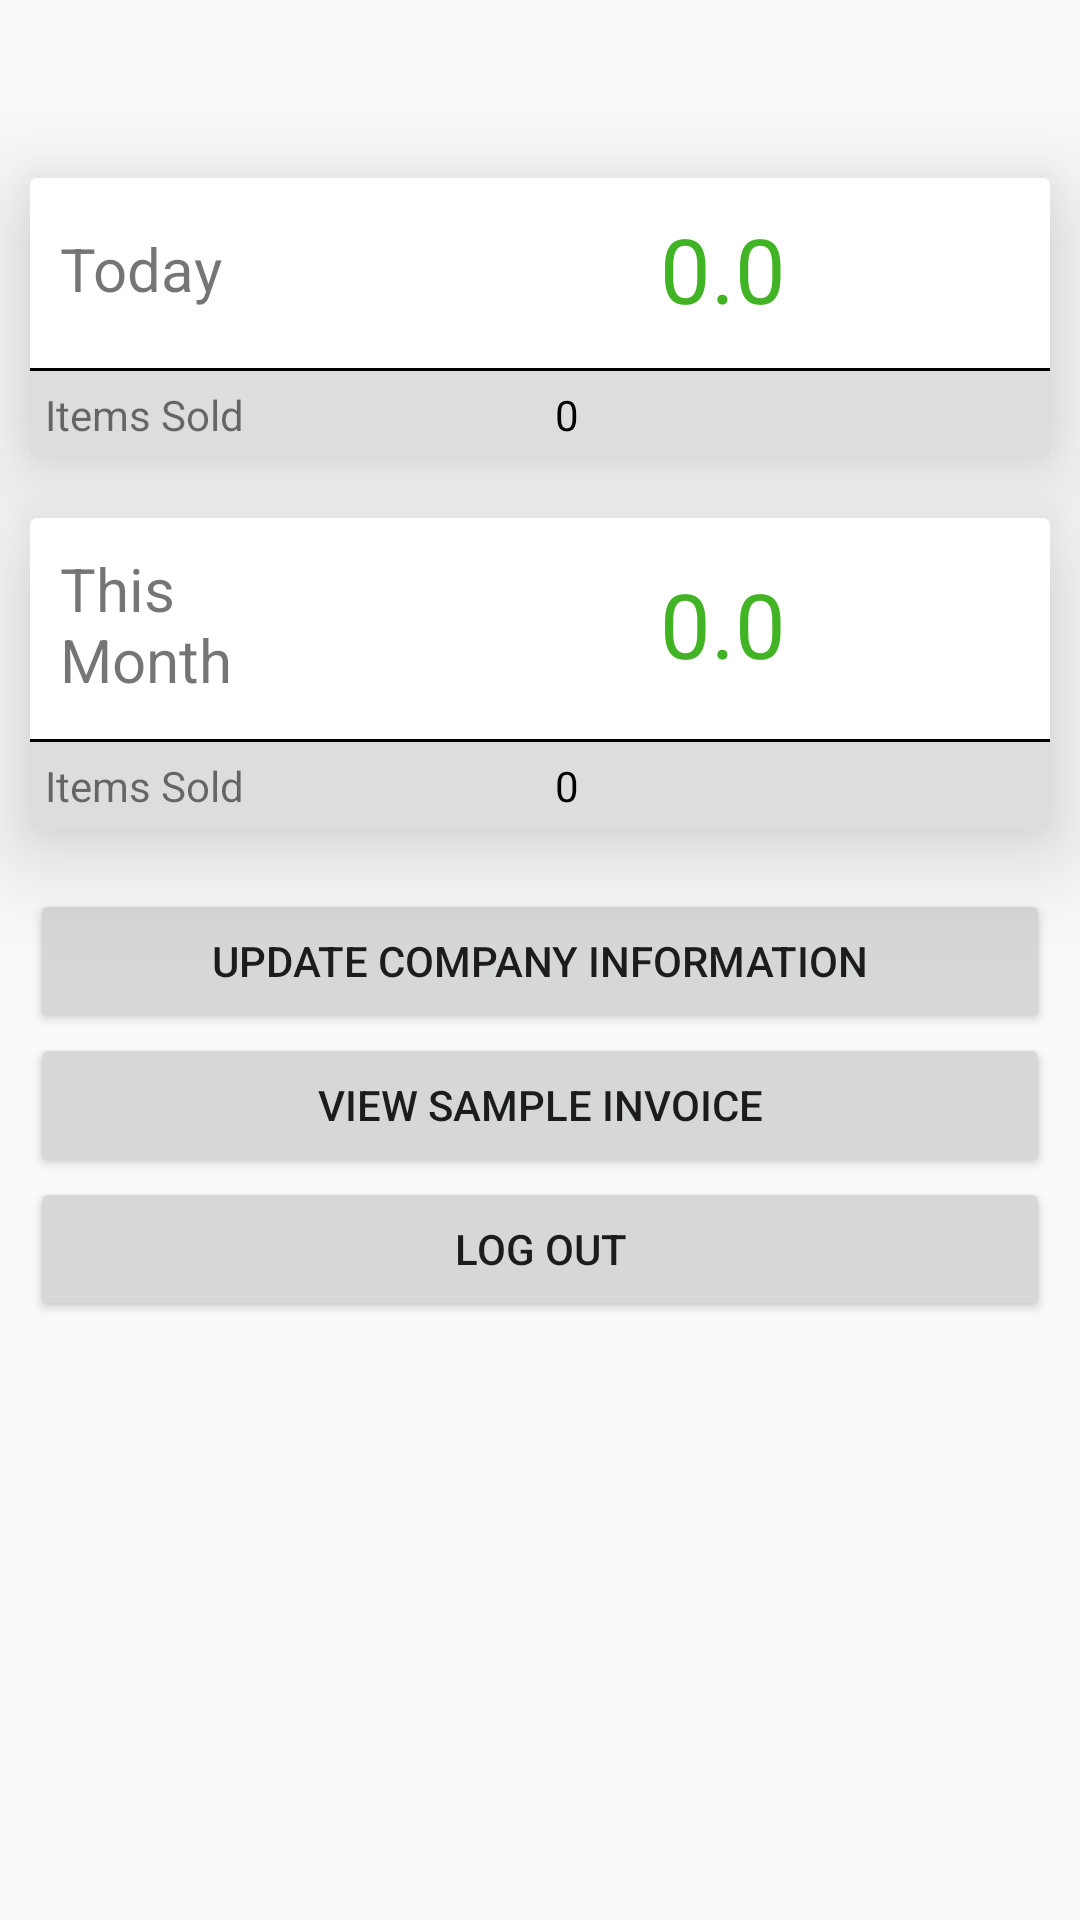

Write the Android layout XML for this screen, with the resource values it uses.
<!-- AndroidManifest.xml: application theme InventoryManagement -->
<!-- res/layout/summary.xml -->
<?xml version="1.0" encoding="utf-8"?>
<LinearLayout xmlns:android="http://schemas.android.com/apk/res/android"
    xmlns:app="http://schemas.android.com/apk/res-auto"
    android:layout_width="match_parent"
    android:layout_height="match_parent"
    android:orientation="vertical"
    >
    <TextView
        android:layout_width="match_parent"
        android:layout_height="wrap_content"
        android:text=""
        android:textSize="22dp"
        android:textAlignment="center"
        android:id="@+id/title"
        android:padding="10dp"
        android:textColor="@color/colorPrimary"
        android:textAllCaps="true"
        android:textStyle="bold|italic"/>
    <androidx.cardview.widget.CardView
        android:layout_width="match_parent"
        android:layout_height="wrap_content"
        app:cardElevation="20dp"
        android:layout_margin="10dp"
        android:paddingTop="10dp"
        android:paddingBottom="10dp">
        <LinearLayout
            android:layout_width="match_parent"
            android:layout_height="match_parent"
            android:orientation="vertical">
            <LinearLayout
                android:layout_width="match_parent"
                android:layout_height="wrap_content"
                android:orientation="horizontal">
                <TextView
                    android:layout_width="300dp"
                    android:layout_height="wrap_content"
                    android:text="Today"
                    android:padding="10dp"
                    android:textSize="20dp"
                    android:layout_gravity="center_vertical"
                    android:layout_weight="1"/>
                <ImageView
                    android:layout_width="120dp"
                    android:layout_height="50dp"
                    android:paddingTop="15dp"
                    android:layout_gravity="center_vertical"
                    android:paddingBottom="15dp"
                    android:scaleType="fitEnd"
                    android:src="@drawable/money_sign"/>
                <TextView
                    android:layout_width="match_parent"
                    android:layout_height="wrap_content"
                    android:textColor="#41b324"
                    android:paddingTop="10dp"
                    android:paddingBottom="10dp"
                    android:text="0.0"
                    android:id="@+id/todayamt"
                    android:textSize="30dp"
                    android:layout_gravity="center_vertical"
                    android:layout_weight="1"/>
            </LinearLayout>
            <View
                android:layout_width="match_parent"
                android:layout_height="1dp"
                android:layout_marginTop="3dp"
                android:background="#000000"/>
            <LinearLayout
                android:layout_width="match_parent"
                android:layout_height="wrap_content"
                android:background="#dddddd"
                android:orientation="horizontal">
                <TextView
                    android:layout_width="match_parent"
                    android:layout_height="wrap_content"
                    android:layout_weight="1"
                    android:text="Items Sold"
                    android:padding="5dp"
                    />
                <TextView
                    android:layout_width="match_parent"
                    android:layout_height="wrap_content"
                    android:layout_weight="1"
                    android:text="0"
                    android:id="@+id/todaycount"
                    android:textColor="#000000"
                    android:padding="5dp"
                    />
            </LinearLayout>
        </LinearLayout>



    </androidx.cardview.widget.CardView>

    <androidx.cardview.widget.CardView
        android:layout_width="match_parent"
        android:layout_height="wrap_content"
        app:cardElevation="20dp"
        android:layout_margin="10dp"
        android:paddingTop="10dp"
        android:paddingBottom="10dp">
        <LinearLayout
            android:layout_width="match_parent"
            android:layout_height="match_parent"
            android:orientation="vertical">
            <LinearLayout
                android:layout_width="match_parent"
                android:layout_height="wrap_content"
                android:orientation="horizontal">
                <TextView
                    android:layout_width="300dp"
                    android:layout_height="wrap_content"
                    android:text="This Month"
                    android:padding="10dp"
                    android:textSize="20dp"
                    android:layout_gravity="center_vertical"
                    android:layout_weight="1"/>
                <ImageView
                    android:layout_width="120dp"
                    android:layout_height="50dp"
                    android:paddingTop="17dp"
                    android:layout_gravity="center_vertical"
                    android:paddingBottom="15dp"
                    android:scaleType="fitEnd"
                    android:src="@drawable/money_sign"/>
                <TextView
                    android:layout_width="match_parent"
                    android:layout_height="wrap_content"
                    android:textColor="#41b324"
                    android:paddingTop="10dp"
                    android:paddingBottom="10dp"
                    android:text="0.0"
                    android:id="@+id/mamt"
                    android:textSize="30dp"
                    android:layout_gravity="center_vertical"
                    android:layout_weight="1"/>
            </LinearLayout>
            <View
                android:layout_width="match_parent"
                android:layout_height="1dp"
                android:layout_marginTop="3dp"
                android:background="#000000"/>
            <LinearLayout
                android:layout_width="match_parent"
                android:layout_height="wrap_content"
                android:background="#dddddd"
                android:orientation="horizontal">
                <TextView
                    android:layout_width="match_parent"
                    android:layout_height="wrap_content"
                    android:layout_weight="1"
                    android:text="Items Sold"
                    android:padding="5dp"
                    />
                <TextView
                    android:layout_width="match_parent"
                    android:layout_height="wrap_content"
                    android:layout_weight="1"
                    android:text="0"
                    android:id="@+id/mcount"
                    android:textColor="#000000"
                    android:padding="5dp"
                    />
            </LinearLayout>
        </LinearLayout>



    </androidx.cardview.widget.CardView>
    <Button
        android:layout_width="match_parent"
        android:layout_marginTop="10dp"
        android:layout_marginLeft="10dp"
        android:layout_marginRight="10dp"
        android:elevation="15dp"
        android:onClick="updatei"
        android:layout_height="wrap_content"
        android:text="Update Company Information"/>

    <Button
        android:layout_width="match_parent"
        android:layout_height="wrap_content"
        android:elevation="15dp"
        android:layout_marginLeft="10dp"
        android:layout_marginRight="10dp"
        android:text="View Sample Invoice"
        android:id="@+id/sample" />

    <Button
        android:layout_width="match_parent"
        android:layout_height="wrap_content"
        android:elevation="15dp"
        android:layout_marginLeft="10dp"
        android:layout_marginRight="10dp"
        android:onClick="logout"
        android:text="Log Out"
        />

</LinearLayout>
<!-- resources referenced by this layout -->
<resources>
  <color name="colorPrimary">#2e3b84</color>
  <style name="InventoryManagement" parent="Theme.AppCompat.Light.DarkActionBar">
          
          <item name="colorPrimary">@color/colorPrimary</item>
          <item name="colorPrimaryDark">@color/colorPrimaryDark</item>
          <item name="colorAccent">@color/colorAccent</item>
      </style>
  <color name="colorPrimaryDark">#25317b</color>
  <color name="colorAccent">#ff4040</color>
</resources>
